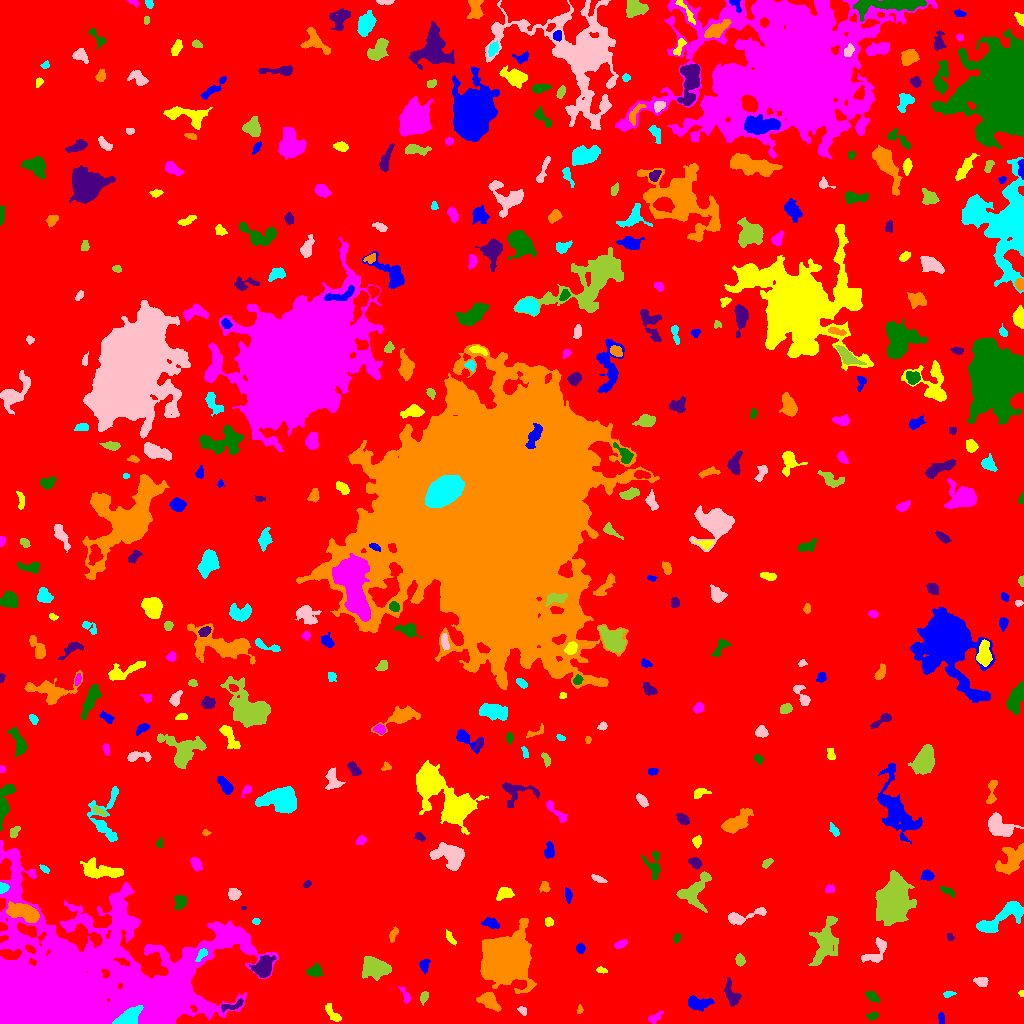

Values plotted in this chart, from the file beside it:
ID, X, Y, A, B, theta, total_flux, mu_max, mu_median, mu_mean, R_fwhm, R_e, R10, R90, x_start, x_end, y_start, y_end, area, greylevel
0, 511, 517.7, 300.6, 293.9, -0.9137, 4434948, 23.0, 5.0, 5.544, 104.4, 266.7, 104.5, 414.4, 0, 1023, 0, 1023, 799896, 5.544
1, 941.3, 5.306, 3.039, 1.522, -1.475, 284.0, 6.0, 4.0, 3.944, 4.107, 2.821, 1.128, 4.184, 938, 944, 0, 11, 72, 13.94
2, 332.5, 10.04, 6.172, 2.169, -0.9123, 465.0, 6.0, 3.0, 2.906, 5.323, 4.029, 1.493, 6.308, 325, 341, 2, 20, 160, 12.91
3, 655.3, 6.059, 4.457, 1.907, 0.6029, 340.0, 6.0, 3.0, 3.009, 4.82, 3.478, 1.382, 5.323, 648, 663, 0, 12, 113, 13.01
4, 873, 7.343, 2.661, 1.709, 0.1655, 166.0, 6.0, 2.0, 2.049, 3.038, 2.585, 0.9772, 4.26, 866, 878, 3, 12, 81, 13.05
5, 231.5, 17.95, 6.841, 1.787, 0.2845, 277.0, 6.0, 2.0, 1.937, 3.909, 3.241, 1.262, 5.323, 221, 243, 11, 25, 143, 16.94
6, 579.7, 13.89, 2.101, 1.248, 1.47, 119.0, 6.0, 2.0, 2.429, 2.523, 1.954, 0.7979, 3.241, 577, 583, 10, 19, 49, 13.43
7, 127.5, 5.313, 6.833, 3.263, 0.5106, 3140, 22.0, 9.0, 9.128, 6.555, 5.528, 2.111, 8.686, 112, 143, 0, 18, 344, 44.13
8, 522.2, 13.05, 2.453, 1.673, -0.7597, 131.0, 4.0, 2.0, 1.926, 3.7, 2.523, 0.9772, 3.949, 517, 526, 8, 17, 68, 12.93
9, 423.8, 26.41, 2.961, 1.832, 1.257, 203.0, 5.0, 2.0, 2.281, 3.656, 2.985, 1.128, 4.442, 420, 428, 18, 32, 89, 13.28
10, 560.3, 27.53, 5.081, 2.848, -0.3895, 1013, 10.0, 4.0, 4.824, 5.726, 4.514, 1.784, 7.069, 550, 571, 19, 34, 210, 14.82
11, 697.5, 19.95, 6.124, 3.168, -0.07459, 990.0, 7.0, 3.0, 3.708, 6.482, 5.202, 2.111, 8.156, 688, 714, 12, 28, 267, 13.71
12, 1021, 30.06, 1.33, 1.287, -1.212, 87.0, 8.0, 1.5, 2.559, 1.871, 1.493, 0.5642, 2.646, 1018, 1023, 27, 33, 34, 13.56
13, 406.1, 26.41, 4.653, 1.813, -1.168, 228.0, 8.0, 2.0, 2.151, 2.646, 2.764, 0.9772, 4.918, 398, 410, 20, 37, 106, 15.15
14, 872, 27.1, 3.374, 1.897, -0.6074, 393.0, 9.0, 3.0, 3.303, 3.192, 3.09, 1.128, 5.046, 865, 879, 20, 32, 119, 14.3
15, 731.6, 28.42, 7.222, 2.883, -1.233, 987.0, 10.0, 4.0, 4.045, 5.441, 4.82, 1.784, 7.59, 724, 741, 17, 46, 244, 14.05
16, 488.8, 22.36, 5.19, 3.184, -0.6503, 1491, 13.0, 4.0, 5.287, 5.202, 4.886, 1.871, 8.019, 476, 501, 12, 31, 282, 16.29
17, 948.6, 29.36, 3.019, 1.375, 0.1724, 191.0, 5.0, 3.0, 2.894, 3.478, 2.523, 0.9772, 3.949, 943, 956, 26, 32, 66, 12.89
18, 981.2, 41.84, 3.059, 2.141, -0.182, 607.0, 12.0, 4.0, 4.935, 3.909, 3.192, 1.262, 5.14, 973, 988, 37, 46, 123, 15.93
19, 374.4, 55.99, 6.725, 4.83, -0.1891, 3509, 16.0, 7.0, 7.018, 8.33, 6.979, 2.764, 10.82, 362, 391, 43, 67, 500, 17.02
20, 1011, 51.71, 4.218, 1.905, 1.007, 292.0, 5.0, 3.0, 2.781, 4.37, 3.385, 1.382, 5.14, 1004, 1016, 44, 59, 105, 12.78
21, 424.2, 58.33, 3.049, 2.179, 1.46, 422.0, 9.0, 3.0, 3.702, 3.385, 3.141, 1.262, 5.109, 419, 430, 49, 64, 114, 14.7
22, 601.3, 53.45, 2.547, 1.391, -0.207, 132.0, 5.0, 2.0, 2.164, 2.646, 2.326, 0.7979, 3.7, 596, 607, 50, 57, 61, 13.16
23, 74.57, 47.48, 3.383, 2.004, -0.6713, 427.0, 8.0, 5.0, 4.357, 4.222, 3.09, 1.262, 4.754, 68, 80, 42, 53, 98, 27.36
24, 314, 51.98, 3.561, 2.771, 0.1529, 844.0, 13.0, 5.0, 5.21, 3.989, 3.868, 1.493, 6.103, 306, 323, 47, 60, 162, 15.21
25, 262.8, 55.73, 5.158, 4.019, 1.043, 2500, 18.0, 6.0, 6.925, 6.333, 5.382, 2.111, 8.795, 249, 276, 46, 68, 361, 20.93
26, 505.1, 62.7, 9.339, 9.154, 1.099, 86862, 210.0, 17.0, 35.64, 8.667, 10.11, 3.742, 19.66, 480, 536, 30, 105, 2437, 44.64
27, 201.4, 68.86, 3.807, 1.862, 0.867, 398.0, 8.0, 4.0, 4.061, 4.478, 3.29, 1.262, 4.951, 195, 207, 62, 75, 98, 27.06
28, 876.1, 71.72, 8.701, 4.073, 0.8124, 1169, 9.0, 4.0, 4.116, 6.457, 5.726, 2.185, 8.482, 861, 886, 61, 86, 284, 14.12
29, 739.8, 62.85, 2.611, 1.953, -1.204, 293.0, 7.0, 3.0, 2.873, 3.432, 2.877, 1.128, 4.583, 735, 745, 57, 70, 102, 14.87
30, 30.19, 74.31, 2.736, 1.552, -0.5993, 277.0, 7.0, 4.0, 3.795, 3.523, 2.646, 0.9772, 4.107, 25, 35, 70, 79, 73, 27.79
31, 580.3, 75.04, 2.158, 2.097, -0.4197, 234.0, 6.0, 3.0, 2.753, 3.868, 2.764, 1.128, 4.26, 576, 585, 70, 80, 85, 13.75
32, 450.6, 84.92, 4.255, 1.499, -0.9995, 251.0, 5.0, 2.0, 2.699, 3.7, 2.985, 1.262, 4.72, 446, 456, 78, 94, 93, 12.7
33, 620.3, 79.13, 3.558, 1.812, 0.4396, 427.0, 8.0, 4.0, 4.448, 4.583, 3.29, 1.262, 4.951, 614, 627, 75, 84, 96, 13.45
34, 676.4, 85.33, 2.512, 1.556, 1.309, 209.0, 6.0, 3.0, 3.317, 3.656, 2.523, 0.9772, 3.909, 673, 680, 80, 90, 63, 15.32
35, 949.6, 86.82, 1.72, 1.375, -1.031, 106.0, 6.0, 2.0, 2.078, 2.523, 1.871, 0.5642, 3.038, 947, 954, 83, 90, 51, 15.08
36, 393.1, 88.6, 3.805, 1.737, 1.165, 184.0, 4.0, 2.0, 1.878, 4.334, 3.038, 1.128, 4.72, 389, 398, 81, 97, 98, 12.88
37, 255.8, 102.3, 1.836, 1.4, -0.1081, 117.0, 6.0, 2.0, 2.388, 2.585, 2.034, 0.5642, 3.241, 252, 260, 99, 105, 49, 13.39
38, 740.3, 106, 10.53, 2.528, 0.2372, 1013, 12.0, 3.0, 3.567, 4.514, 4.334, 1.693, 7.527, 728, 766, 99, 116, 284, 14.57
39, 825, 80.86, 12.41, 5.49, 1.301, 2792, 8.0, 4.0, 3.773, 11.41, 8.722, 3.523, 13.36, 808, 838, 58, 107, 740, 13.77
40, 2.121, 96.83, 2.059, 1.788, -0.8149, 157.0, 6.0, 2.0, 2.617, 2.877, 2.185, 0.7979, 3.613, 0, 7, 92, 101, 60, 19.62
41, 491, 100.3, 4.099, 2.266, -0.2872, 749.0, 10.0, 5.0, 4.993, 5.078, 3.827, 1.493, 5.944, 481, 499, 95, 106, 150, 14.99
42, 548.3, 101.8, 2.135, 1.89, -0.8369, 204.0, 6.0, 3.0, 2.757, 3.568, 2.523, 0.9772, 3.949, 545, 553, 97, 106, 74, 13.76
43, 88.85, 38.34, 61.6, 32.78, 0.05976, 212633, 53.0, 9.0, 11.06, 18.39, 38.41, 13.39, 65.89, 0, 278, 0, 183, 19224, 20.06
44, 180.1, 121.6, 3.268, 2.938, 1.453, 544.0, 7.0, 3.0, 3.443, 4.687, 3.827, 1.493, 6.077, 174, 186, 113, 128, 158, 15.44
45, 243.1, 115.4, 1.162, 0.9651, 0.07264, 64.0, 6.0, 3.0, 2.783, 2.034, 1.262, 0.5642, 2.111, 241, 246, 113, 117, 23, 14.78
46, 23.9, 111.3, 7.793, 3.353, -0.3029, 3142, 16.0, 6.0, 6.714, 7.756, 6.257, 2.523, 9.853, 6, 39, 101, 122, 468, 23.71
47, 1001, 106, 14.82, 4.186, 0.5689, 2690, 14.0, 4.0, 4.36, 5.971, 7.756, 2.877, 12.15, 976, 1023, 91, 122, 617, 14.36
48, 234.2, 129.2, 2.799, 2.69, -0.6209, 790.0, 12.0, 6.0, 5.809, 4.687, 3.568, 1.382, 5.528, 228, 241, 123, 135, 136, 15.81
49, 892.8, 123.6, 9.766, 6.984, 1.34, 17271, 39.0, 9.0, 11.97, 9.853, 9.739, 3.827, 17.16, 875, 916, 98, 153, 1443, 21.97
50, 387.3, 123.7, 6.291, 3.884, 0.3513, 1644, 11.0, 5.0, 4.937, 6.433, 5.781, 2.326, 8.956, 372, 397, 114, 134, 333, 14.94
51, 568.2, 128.5, 3.519, 1.585, -1.402, 191.0, 5.0, 2.0, 1.99, 3.192, 2.932, 1.128, 4.687, 565, 572, 120, 136, 96, 12.99
52, 504.7, 129.9, 4.19, 2.677, 0.2886, 782.0, 9.0, 4.0, 4.443, 4.951, 4.029, 1.596, 6.433, 496, 514, 123, 136, 176, 14.44
53, 830.1, 134.5, 2.179, 1.665, 0.452, 140.0, 4.0, 2.0, 1.842, 3.656, 2.459, 0.9772, 3.785, 825, 834, 131, 139, 76, 14.84
54, 946.9, 132.4, 4.104, 1.406, -0.4902, 154.0, 3.0, 1.0, 1.556, 3.909, 2.821, 1.262, 4.549, 940, 954, 126, 137, 99, 12.56
55, 306.9, 139.3, 2.174, 1.619, 0.6601, 182.0, 5.0, 3.0, 3.37, 3.613, 2.459, 0.9772, 3.656, 303, 311, 136, 143, 54, 13.37
56, 544.7, 136.3, 2.603, 2.141, -0.8762, 146.0, 4.0, 1.0, 1.537, 3.742, 2.821, 0.9772, 4.583, 539, 550, 131, 142, 95, 12.54
57, 2.659, 136, 2.252, 2.173, 0.9845, 205.0, 6.0, 2.0, 2.384, 3.478, 2.646, 0.9772, 4.146, 0, 9, 130, 141, 86, 20.38
58, 598.5, 144.5, 4.131, 1.388, -0.3804, 256.0, 5.0, 3.0, 2.844, 4.297, 3.09, 1.262, 4.583, 591, 607, 141, 149, 90, 13.84
59, 695, 133.1, 10.01, 5.641, 0.9434, 2419, 14.0, 4.0, 4.643, 5.971, 7.047, 2.585, 11.04, 676, 711, 111, 152, 521, 14.64
... 394 more rows
